Labelled photos from "images", an image-classification folder in dontlikejs/data. The possible labels are: moderate fog, thick fog, thin fog.

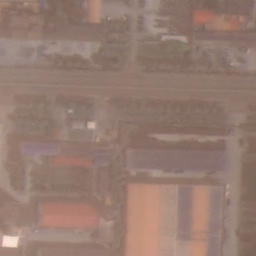
Label: thin fog

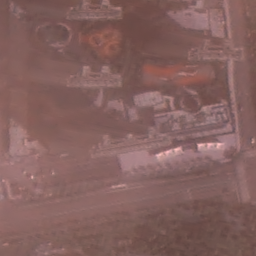
Label: thin fog

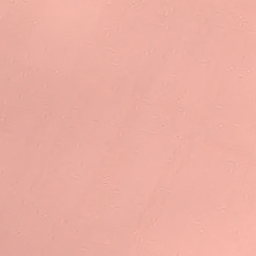
Label: thick fog

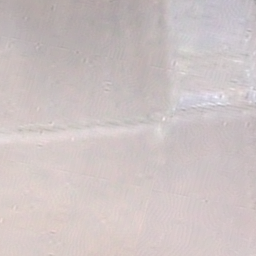
Label: thick fog

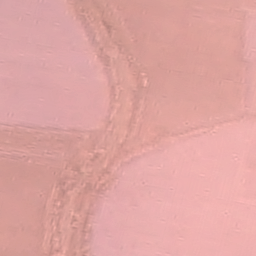
Label: moderate fog

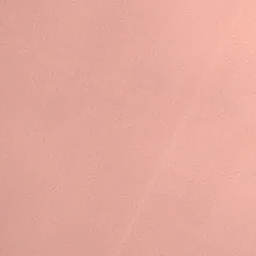
Label: moderate fog
